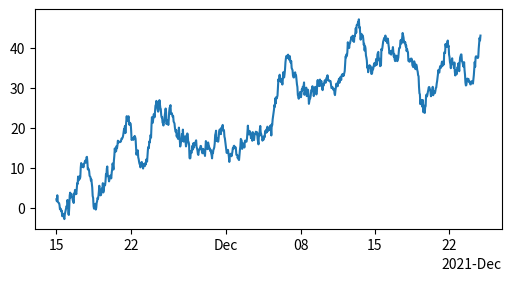

Source code (Python):
import matplotlib as mpl
import matplotlib.pyplot as plt
import numpy as np

fig, ax = plt.subplots(figsize=(5, 2.7), layout='constrained')
dates = np.arange(np.datetime64('2021-11-15'), np.datetime64('2021-12-25'),
                  np.timedelta64(1, 'h'))
data = np.cumsum(np.random.randn(len(dates)))
ax.plot(dates, data)
cdf = mpl.dates.ConciseDateFormatter(ax.xaxis.get_major_locator())
ax.xaxis.set_major_formatter(cdf)
plt.show()
# plt.savefig("04-graphic_dates.png", dpi=227)
